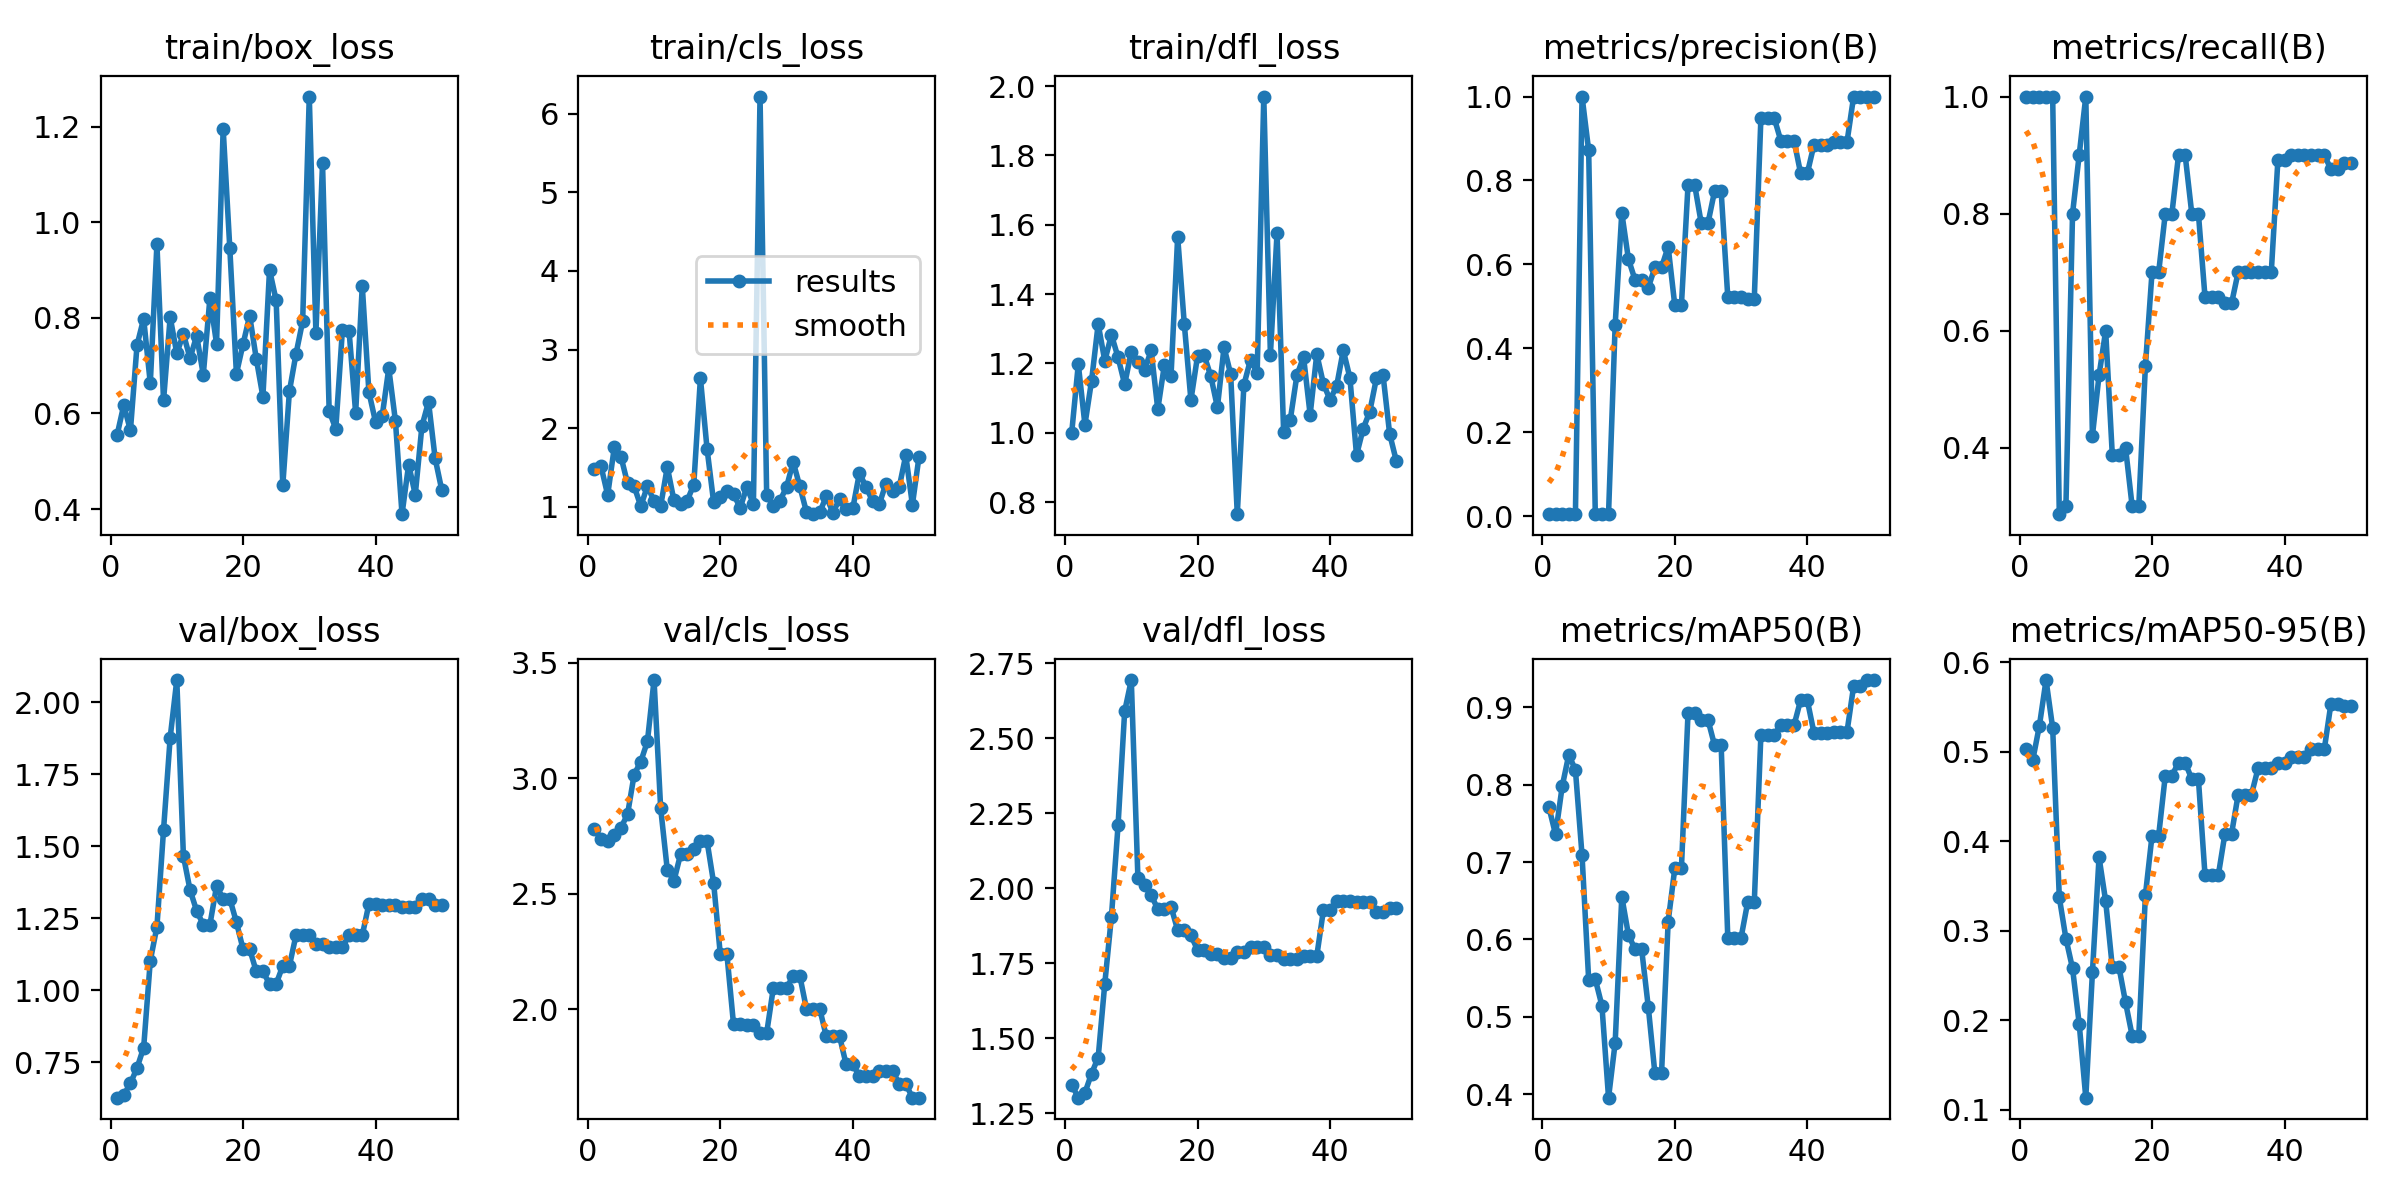

The file beside this chart, header and first rows:
epoch, time, train/box_loss, train/cls_loss, train/dfl_loss, metrics/precision(B), metrics/recall(B), metrics/mAP50(B), metrics/mAP50-95(B), val/box_loss, val/cls_loss, val/dfl_loss, lr/pg0, lr/pg1, lr/pg2
1, 23.13, 0.5558, 1.483, 0.999, 0.00556, 1, 0.7708, 0.5028, 0.6271, 2.78, 1.346, 4e-05, 4e-05, 4e-05
2, 39.04, 0.6178, 1.513, 1.197, 0.00556, 1, 0.7356, 0.4911, 0.6367, 2.737, 1.302, 9.802e-05, 9.802e-05, 9.802e-05
3, 55.3, 0.5645, 1.149, 1.023, 0.00556, 1, 0.7975, 0.5295, 0.6769, 2.728, 1.318, 0.0001537, 0.0001537, 0.0001537
4, 72.13, 0.7433, 1.755, 1.149, 0.00556, 1, 0.8386, 0.5803, 0.7305, 2.755, 1.383, 0.0002069, 0.0002069, 0.0002069
5, 88.39, 0.7985, 1.638, 1.313, 0.00556, 1, 0.8188, 0.5268, 0.8012, 2.786, 1.436, 0.0002578, 0.0002578, 0.0002578
6, 104.5, 0.663, 1.298, 1.207, 1, 0.2866, 0.7086, 0.3373, 1.103, 2.843, 1.683, 0.0003063, 0.0003063, 0.0003063
7, 120.2, 0.9545, 1.258, 1.282, 0.8719, 0.3, 0.5479, 0.2914, 1.22, 3.016, 1.905, 0.0003525, 0.0003525, 0.0003525
8, 136.8, 0.6272, 1.007, 1.218, 0.00444, 0.8, 0.5486, 0.2579, 1.557, 3.072, 2.21, 0.0003962, 0.0003962, 0.0003962
9, 152.8, 0.8016, 1.262, 1.139, 0.005, 0.9, 0.5145, 0.1963, 1.877, 3.159, 2.59, 0.0004376, 0.0004376, 0.0004376
10, 170.6, 0.7258, 1.072, 1.234, 0.00556, 1, 0.3957, 0.1134, 2.077, 3.425, 2.694, 0.0004766, 0.0004766, 0.0004766
11, 187.4, 0.7668, 1.008, 1.203, 0.4558, 0.4204, 0.4666, 0.2534, 1.466, 2.87, 2.034, 0.0005133, 0.0005133, 0.0005133
12, 205.7, 0.7156, 1.505, 1.181, 0.7228, 0.5238, 0.6553, 0.3823, 1.348, 2.603, 2.011, 0.0005475, 0.0005475, 0.0005475
13, 223.1, 0.7627, 1.081, 1.237, 0.6127, 0.6, 0.6063, 0.3331, 1.275, 2.555, 1.977, 0.0005794, 0.0005794, 0.0005794
14, 241.1, 0.6812, 1.039, 1.068, 0.5628, 0.3879, 0.5871, 0.2597, 1.228, 2.67, 1.931, 0.0006089, 0.0006089, 0.0006089
15, 261.6, 0.8416, 1.075, 1.196, 0.5628, 0.3879, 0.5871, 0.2597, 1.228, 2.67, 1.931, 0.0006361, 0.0006361, 0.0006361
16, 279.1, 0.7464, 1.282, 1.165, 0.5443, 0.4, 0.5128, 0.2201, 1.361, 2.694, 1.939, 0.0006608, 0.0006608, 0.0006608
17, 296.4, 1.196, 2.636, 1.565, 0.5931, 0.3, 0.4269, 0.1827, 1.318, 2.727, 1.861, 0.0006832, 0.0006832, 0.0006832
18, 313.4, 0.9467, 1.738, 1.314, 0.5931, 0.3, 0.4269, 0.1827, 1.318, 2.727, 1.861, 0.0007032, 0.0007032, 0.0007032
19, 331, 0.6834, 1.055, 1.094, 0.6417, 0.5401, 0.6231, 0.34, 1.236, 2.545, 1.843, 0.0007208, 0.0007208, 0.0007208
20, 347.9, 0.7451, 1.117, 1.221, 0.5026, 0.7, 0.6917, 0.4064, 1.143, 2.237, 1.795, 0.0007361, 0.0007361, 0.0007361
21, 364.3, 0.8045, 1.204, 1.223, 0.5026, 0.7, 0.6917, 0.4064, 1.143, 2.237, 1.795, 0.000749, 0.000749, 0.000749
22, 380.6, 0.7145, 1.164, 1.163, 0.7894, 0.8, 0.8931, 0.4735, 1.065, 1.933, 1.781, 0.0007595, 0.0007595, 0.0007595
23, 397.7, 0.6351, 0.9829, 1.073, 0.7894, 0.8, 0.8931, 0.4735, 1.065, 1.933, 1.781, 0.0007676, 0.0007676, 0.0007676
24, 413.9, 0.9006, 1.251, 1.246, 0.6975, 0.9, 0.8839, 0.4881, 1.022, 1.929, 1.768, 0.0007733, 0.0007733, 0.0007733
25, 430.8, 0.8366, 1.035, 1.169, 0.6975, 0.9, 0.8839, 0.4881, 1.022, 1.929, 1.768, 0.0007767, 0.0007767, 0.0007767
26, 449.2, 0.4495, 6.219, 0.7649, 0.7741, 0.8, 0.851, 0.4696, 1.085, 1.896, 1.788, 0.0007777, 0.0007777, 0.0007777
27, 486.2, 0.6465, 1.155, 1.138, 0.7741, 0.8, 0.851, 0.4696, 1.085, 1.896, 1.788, 0.0007763, 0.0007763, 0.0007763
28, 529.3, 0.725, 1.006, 1.211, 0.5219, 0.6569, 0.6021, 0.3619, 1.191, 2.09, 1.806, 0.0007726, 0.0007726, 0.0007726
29, 553.2, 0.793, 1.076, 1.172, 0.5219, 0.6569, 0.6021, 0.3619, 1.191, 2.09, 1.806, 0.0007664, 0.0007664, 0.0007664
30, 576.4, 1.263, 1.248, 1.97, 0.5219, 0.6569, 0.6021, 0.3619, 1.191, 2.09, 1.806, 0.0007579, 0.0007579, 0.0007579
31, 595.4, 0.7683, 1.57, 1.225, 0.5179, 0.6466, 0.6479, 0.4083, 1.162, 2.144, 1.777, 0.000747, 0.000747, 0.000747
32, 613.2, 1.124, 1.26, 1.576, 0.5179, 0.6466, 0.6479, 0.4083, 1.162, 2.144, 1.777, 0.0007338, 0.0007338, 0.0007338
33, 649, 0.6057, 0.936, 1.001, 0.9492, 0.7, 0.8644, 0.4522, 1.15, 2.002, 1.766, 0.0007181, 0.0007181, 0.0007181
34, 679.1, 0.5676, 0.9048, 1.037, 0.9492, 0.7, 0.8644, 0.4522, 1.15, 2.002, 1.766, 0.0006932, 0.0006932, 0.0006932
35, 697.1, 0.7748, 0.9261, 1.166, 0.9492, 0.7, 0.8644, 0.4522, 1.15, 2.002, 1.766, 0.0006536, 0.0006536, 0.0006536
36, 714.5, 0.7737, 1.131, 1.219, 0.8951, 0.7, 0.8767, 0.4815, 1.191, 1.882, 1.775, 0.000614, 0.000614, 0.000614
37, 732.1, 0.6014, 0.9229, 1.052, 0.8951, 0.7, 0.8767, 0.4815, 1.191, 1.882, 1.775, 0.0005744, 0.0005744, 0.0005744
38, 749, 0.8669, 1.096, 1.227, 0.8951, 0.7, 0.8767, 0.4815, 1.191, 1.882, 1.775, 0.0005348, 0.0005348, 0.0005348
39, 766.2, 0.6449, 0.9702, 1.141, 0.8166, 0.8916, 0.9092, 0.4872, 1.299, 1.76, 1.927, 0.0004952, 0.0004952, 0.0004952
40, 782.9, 0.5824, 0.9772, 1.095, 0.8166, 0.8916, 0.9092, 0.4872, 1.299, 1.76, 1.927, 0.0004556, 0.0004556, 0.0004556
41, 799.8, 0.5939, 1.427, 1.135, 0.8842, 0.9, 0.8673, 0.4947, 1.297, 1.71, 1.958, 0.000416, 0.000416, 0.000416
42, 816.2, 0.6945, 1.253, 1.238, 0.8842, 0.9, 0.8673, 0.4947, 1.297, 1.71, 1.958, 0.0003764, 0.0003764, 0.0003764
43, 833.6, 0.5849, 1.068, 1.159, 0.8842, 0.9, 0.8673, 0.4947, 1.297, 1.71, 1.958, 0.0003368, 0.0003368, 0.0003368
44, 860.6, 0.3893, 1.03, 0.9353, 0.8921, 0.9, 0.8683, 0.5029, 1.289, 1.733, 1.953, 0.0002972, 0.0002972, 0.0002972
45, 883.9, 0.4932, 1.293, 1.011, 0.8921, 0.9, 0.8683, 0.5029, 1.289, 1.733, 1.953, 0.0002576, 0.0002576, 0.0002576
46, 910.2, 0.4301, 1.201, 1.061, 0.8921, 0.9, 0.8683, 0.5029, 1.289, 1.733, 1.953, 0.000218, 0.000218, 0.000218
47, 936.4, 0.5734, 1.244, 1.157, 1, 0.8761, 0.9273, 0.5535, 1.316, 1.676, 1.92, 0.0001784, 0.0001784, 0.0001784
48, 958.5, 0.6243, 1.654, 1.167, 1, 0.8761, 0.9273, 0.5535, 1.316, 1.676, 1.92, 0.0001388, 0.0001388, 0.0001388
49, 975.4, 0.5059, 1.025, 0.9966, 1, 0.8869, 0.935, 0.551, 1.297, 1.616, 1.936, 9.92e-05, 9.92e-05, 9.92e-05
50, 991.9, 0.4398, 1.636, 0.9189, 1, 0.8869, 0.935, 0.551, 1.297, 1.616, 1.936, 5.96e-05, 5.96e-05, 5.96e-05
